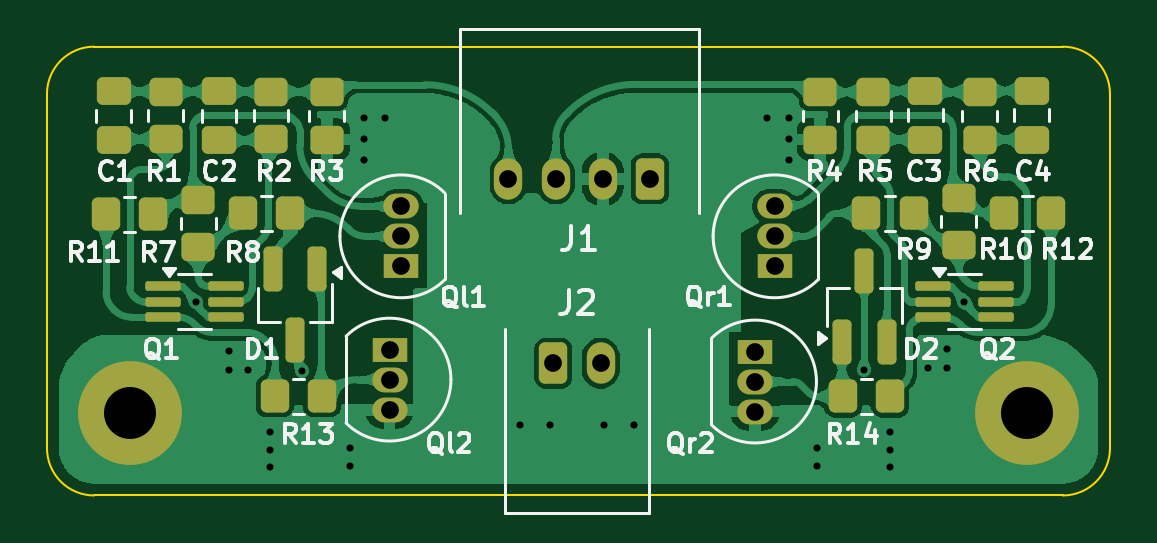
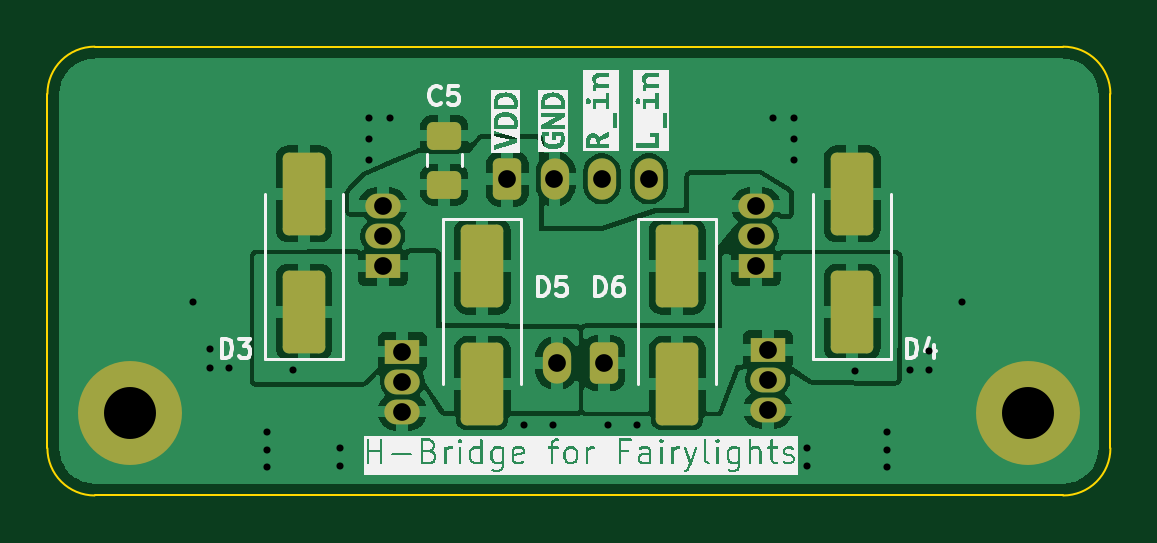
Circuit board: 11 layer files. Board 45.0 x 19.0 mm.
- bottom_copper: npn-pnp-h-bridge-B_Cu.gbl (64350 bytes)
- bottom_mask: npn-pnp-h-bridge-B_Mask.gbs (2969 bytes)
- paste: npn-pnp-h-bridge-B_Paste.gbp (1768 bytes)
- bottom_silk: npn-pnp-h-bridge-B_Silkscreen.gbo (58174 bytes)
- outline: npn-pnp-h-bridge-Edge_Cuts.gm1 (1025 bytes)
- top_copper: npn-pnp-h-bridge-F_Cu.gtl (144264 bytes)
- top_mask: npn-pnp-h-bridge-F_Mask.gts (5160 bytes)
- paste: npn-pnp-h-bridge-F_Paste.gtp (3959 bytes)
- top_silk: npn-pnp-h-bridge-F_Silkscreen.gto (44357 bytes)
- drill: npn-pnp-h-bridge-NPTH.drl (269 bytes)
- drill: npn-pnp-h-bridge-PTH.drl (1212 bytes)

=== bottom_copper: npn-pnp-h-bridge-B_Cu.gbl (64350 bytes, source omitted) ===
=== bottom_mask: npn-pnp-h-bridge-B_Mask.gbs (2969 bytes, source withheld) ===
=== paste: npn-pnp-h-bridge-B_Paste.gbp (1768 bytes, source withheld) ===
=== bottom_silk: npn-pnp-h-bridge-B_Silkscreen.gbo (58174 bytes, source omitted) ===
=== outline: npn-pnp-h-bridge-Edge_Cuts.gm1 ===
G04 #@! TF.GenerationSoftware,KiCad,Pcbnew,9.0.4*
G04 #@! TF.CreationDate,2025-08-26T21:24:31+02:00*
G04 #@! TF.ProjectId,npn-pnp-h-bridge,6e706e2d-706e-4702-9d68-2d6272696467,rev?*
G04 #@! TF.SameCoordinates,Original*
G04 #@! TF.FileFunction,Profile,NP*
%FSLAX46Y46*%
G04 Gerber Fmt 4.6, Leading zero omitted, Abs format (unit mm)*
G04 Created by KiCad (PCBNEW 9.0.4) date 2025-08-26 21:24:31*
%MOMM*%
%LPD*%
G01*
G04 APERTURE LIST*
G04 #@! TA.AperFunction,Profile*
%ADD10C,0.100000*%
G04 #@! TD*
G04 APERTURE END LIST*
D10*
X133400000Y-51600000D02*
X133400000Y-66600000D01*
X90400000Y-68600000D02*
G75*
G02*
X88400000Y-66600000I0J2000000D01*
G01*
X90400000Y-49600000D02*
X131400000Y-49600000D01*
X88400000Y-66600000D02*
X88400000Y-51600000D01*
X88400000Y-51600000D02*
G75*
G02*
X90400000Y-49600000I2000000J0D01*
G01*
X133400000Y-66600000D02*
G75*
G02*
X131400000Y-68600000I-2000000J0D01*
G01*
X131400000Y-68600000D02*
X90400000Y-68600000D01*
X131400000Y-49600000D02*
G75*
G02*
X133400000Y-51600000I0J-2000000D01*
G01*
M02*

=== top_copper: npn-pnp-h-bridge-F_Cu.gtl (144264 bytes, source omitted) ===
=== top_mask: npn-pnp-h-bridge-F_Mask.gts ===
G04 #@! TF.GenerationSoftware,KiCad,Pcbnew,9.0.4*
G04 #@! TF.CreationDate,2025-08-26T21:24:31+02:00*
G04 #@! TF.ProjectId,npn-pnp-h-bridge,6e706e2d-706e-4702-9d68-2d6272696467,rev?*
G04 #@! TF.SameCoordinates,Original*
G04 #@! TF.FileFunction,Soldermask,Top*
G04 #@! TF.FilePolarity,Negative*
%FSLAX46Y46*%
G04 Gerber Fmt 4.6, Leading zero omitted, Abs format (unit mm)*
G04 Created by KiCad (PCBNEW 9.0.4) date 2025-08-26 21:24:31*
%MOMM*%
%LPD*%
G01*
G04 APERTURE LIST*
G04 Aperture macros list*
%AMRoundRect*
0 Rectangle with rounded corners*
0 $1 Rounding radius*
0 $2 $3 $4 $5 $6 $7 $8 $9 X,Y pos of 4 corners*
0 Add a 4 corners polygon primitive as box body*
4,1,4,$2,$3,$4,$5,$6,$7,$8,$9,$2,$3,0*
0 Add four circle primitives for the rounded corners*
1,1,$1+$1,$2,$3*
1,1,$1+$1,$4,$5*
1,1,$1+$1,$6,$7*
1,1,$1+$1,$8,$9*
0 Add four rect primitives between the rounded corners*
20,1,$1+$1,$2,$3,$4,$5,0*
20,1,$1+$1,$4,$5,$6,$7,0*
20,1,$1+$1,$6,$7,$8,$9,0*
20,1,$1+$1,$8,$9,$2,$3,0*%
G04 Aperture macros list end*
%ADD10RoundRect,0.200000X0.200000X-0.750000X0.200000X0.750000X-0.200000X0.750000X-0.200000X-0.750000X0*%
%ADD11C,2.600000*%
%ADD12C,4.400000*%
%ADD13RoundRect,0.250000X-0.350000X-0.625000X0.350000X-0.625000X0.350000X0.625000X-0.350000X0.625000X0*%
%ADD14O,1.200000X1.750000*%
%ADD15RoundRect,0.250000X0.350000X0.625000X-0.350000X0.625000X-0.350000X-0.625000X0.350000X-0.625000X0*%
%ADD16RoundRect,0.250000X-0.475000X0.337500X-0.475000X-0.337500X0.475000X-0.337500X0.475000X0.337500X0*%
%ADD17R,1.500000X1.050000*%
%ADD18O,1.500000X1.050000*%
%ADD19RoundRect,0.250000X-0.350000X-0.450000X0.350000X-0.450000X0.350000X0.450000X-0.350000X0.450000X0*%
%ADD20RoundRect,0.250000X0.350000X0.450000X-0.350000X0.450000X-0.350000X-0.450000X0.350000X-0.450000X0*%
%ADD21RoundRect,0.250000X0.450000X-0.350000X0.450000X0.350000X-0.450000X0.350000X-0.450000X-0.350000X0*%
%ADD22RoundRect,0.200000X-0.200000X0.750000X-0.200000X-0.750000X0.200000X-0.750000X0.200000X0.750000X0*%
%ADD23RoundRect,0.250000X-0.450000X0.350000X-0.450000X-0.350000X0.450000X-0.350000X0.450000X0.350000X0*%
%ADD24RoundRect,0.100000X-0.650000X-0.100000X0.650000X-0.100000X0.650000X0.100000X-0.650000X0.100000X0*%
G04 APERTURE END LIST*
D10*
G04 #@! TO.C,D2*
X123000000Y-59097837D03*
X123950000Y-62097837D03*
X122050000Y-62097837D03*
G04 #@! TD*
D11*
G04 #@! TO.C,H2*
X129900000Y-65100000D03*
D12*
X129900000Y-65100000D03*
G04 #@! TD*
D11*
G04 #@! TO.C,H1*
X91900000Y-65100000D03*
D12*
X91900000Y-65100000D03*
G04 #@! TD*
D13*
G04 #@! TO.C,J2*
X109838410Y-62997837D03*
D14*
X111838410Y-62997837D03*
G04 #@! TD*
D15*
G04 #@! TO.C,J1*
X113933509Y-55197837D03*
D14*
X111933509Y-55197837D03*
X109933509Y-55197837D03*
X107933509Y-55197837D03*
G04 #@! TD*
D16*
G04 #@! TO.C,C3*
X125579135Y-51463251D03*
X125579135Y-53538251D03*
G04 #@! TD*
D17*
G04 #@! TO.C,Qr1*
X119200000Y-58900000D03*
D18*
X119200000Y-57630000D03*
X119200000Y-56360000D03*
G04 #@! TD*
D19*
G04 #@! TO.C,R13*
X98038410Y-64397837D03*
X100038410Y-64397837D03*
G04 #@! TD*
D20*
G04 #@! TO.C,R12*
X130900000Y-56656460D03*
X128900000Y-56656460D03*
G04 #@! TD*
D21*
G04 #@! TO.C,R7*
X94800000Y-58100000D03*
X94800000Y-56100000D03*
G04 #@! TD*
D19*
G04 #@! TO.C,R11*
X90900000Y-56700000D03*
X92900000Y-56700000D03*
G04 #@! TD*
D16*
G04 #@! TO.C,C4*
X130079135Y-51463251D03*
X130079135Y-53538251D03*
G04 #@! TD*
D22*
G04 #@! TO.C,D1*
X99850000Y-58997837D03*
X97950000Y-58997837D03*
X98900000Y-61997837D03*
G04 #@! TD*
D23*
G04 #@! TO.C,R1*
X93420832Y-51503435D03*
X93420832Y-53503435D03*
G04 #@! TD*
D19*
G04 #@! TO.C,R14*
X122100000Y-64400000D03*
X124100000Y-64400000D03*
G04 #@! TD*
D17*
G04 #@! TO.C,Ql1*
X103400000Y-58900000D03*
D18*
X103400000Y-57630000D03*
X103400000Y-56360000D03*
G04 #@! TD*
D21*
G04 #@! TO.C,R10*
X127000000Y-58000000D03*
X127000000Y-56000000D03*
G04 #@! TD*
D24*
G04 #@! TO.C,Q2*
X125908410Y-59747837D03*
X125908410Y-60397837D03*
X125908410Y-61047837D03*
X128568410Y-61047837D03*
X128568410Y-60397837D03*
X128568410Y-59747837D03*
G04 #@! TD*
D23*
G04 #@! TO.C,R5*
X123379135Y-51530751D03*
X123379135Y-53530751D03*
G04 #@! TD*
D19*
G04 #@! TO.C,R8*
X96700000Y-56657837D03*
X98700000Y-56657837D03*
G04 #@! TD*
D21*
G04 #@! TO.C,R4*
X121138410Y-53530751D03*
X121138410Y-51530751D03*
G04 #@! TD*
D23*
G04 #@! TO.C,R6*
X127879135Y-51530751D03*
X127879135Y-53530751D03*
G04 #@! TD*
D16*
G04 #@! TO.C,C1*
X91220832Y-51495935D03*
X91220832Y-53570935D03*
G04 #@! TD*
D24*
G04 #@! TO.C,Q1*
X93308410Y-59747837D03*
X93308410Y-60397837D03*
X93308410Y-61047837D03*
X95968410Y-61047837D03*
X95968410Y-60397837D03*
X95968410Y-59747837D03*
G04 #@! TD*
D16*
G04 #@! TO.C,C2*
X95687082Y-51495935D03*
X95687082Y-53570935D03*
G04 #@! TD*
D17*
G04 #@! TO.C,Qr2*
X118373958Y-62506368D03*
D18*
X118373958Y-63776368D03*
X118373958Y-65046368D03*
G04 #@! TD*
D17*
G04 #@! TO.C,Ql2*
X102900537Y-62425426D03*
D18*
X102900537Y-63695426D03*
X102900537Y-64965426D03*
G04 #@! TD*
D23*
G04 #@! TO.C,R2*
X97887082Y-51503435D03*
X97887082Y-53503435D03*
G04 #@! TD*
D21*
G04 #@! TO.C,R3*
X100238410Y-53533435D03*
X100238410Y-51533435D03*
G04 #@! TD*
D19*
G04 #@! TO.C,R9*
X123090165Y-56656460D03*
X125090165Y-56656460D03*
G04 #@! TD*
M02*

=== paste: npn-pnp-h-bridge-F_Paste.gtp ===
G04 #@! TF.GenerationSoftware,KiCad,Pcbnew,9.0.4*
G04 #@! TF.CreationDate,2025-08-26T21:24:31+02:00*
G04 #@! TF.ProjectId,npn-pnp-h-bridge,6e706e2d-706e-4702-9d68-2d6272696467,rev?*
G04 #@! TF.SameCoordinates,Original*
G04 #@! TF.FileFunction,Paste,Top*
G04 #@! TF.FilePolarity,Positive*
%FSLAX46Y46*%
G04 Gerber Fmt 4.6, Leading zero omitted, Abs format (unit mm)*
G04 Created by KiCad (PCBNEW 9.0.4) date 2025-08-26 21:24:31*
%MOMM*%
%LPD*%
G01*
G04 APERTURE LIST*
G04 Aperture macros list*
%AMRoundRect*
0 Rectangle with rounded corners*
0 $1 Rounding radius*
0 $2 $3 $4 $5 $6 $7 $8 $9 X,Y pos of 4 corners*
0 Add a 4 corners polygon primitive as box body*
4,1,4,$2,$3,$4,$5,$6,$7,$8,$9,$2,$3,0*
0 Add four circle primitives for the rounded corners*
1,1,$1+$1,$2,$3*
1,1,$1+$1,$4,$5*
1,1,$1+$1,$6,$7*
1,1,$1+$1,$8,$9*
0 Add four rect primitives between the rounded corners*
20,1,$1+$1,$2,$3,$4,$5,0*
20,1,$1+$1,$4,$5,$6,$7,0*
20,1,$1+$1,$6,$7,$8,$9,0*
20,1,$1+$1,$8,$9,$2,$3,0*%
G04 Aperture macros list end*
%ADD10RoundRect,0.200000X0.200000X-0.750000X0.200000X0.750000X-0.200000X0.750000X-0.200000X-0.750000X0*%
%ADD11RoundRect,0.250000X-0.475000X0.337500X-0.475000X-0.337500X0.475000X-0.337500X0.475000X0.337500X0*%
%ADD12RoundRect,0.250000X-0.350000X-0.450000X0.350000X-0.450000X0.350000X0.450000X-0.350000X0.450000X0*%
%ADD13RoundRect,0.250000X0.350000X0.450000X-0.350000X0.450000X-0.350000X-0.450000X0.350000X-0.450000X0*%
%ADD14RoundRect,0.250000X0.450000X-0.350000X0.450000X0.350000X-0.450000X0.350000X-0.450000X-0.350000X0*%
%ADD15RoundRect,0.200000X-0.200000X0.750000X-0.200000X-0.750000X0.200000X-0.750000X0.200000X0.750000X0*%
%ADD16RoundRect,0.250000X-0.450000X0.350000X-0.450000X-0.350000X0.450000X-0.350000X0.450000X0.350000X0*%
%ADD17RoundRect,0.100000X-0.650000X-0.100000X0.650000X-0.100000X0.650000X0.100000X-0.650000X0.100000X0*%
G04 APERTURE END LIST*
D10*
G04 #@! TO.C,D2*
X123000000Y-59097837D03*
X123950000Y-62097837D03*
X122050000Y-62097837D03*
G04 #@! TD*
D11*
G04 #@! TO.C,C3*
X125579135Y-51463251D03*
X125579135Y-53538251D03*
G04 #@! TD*
D12*
G04 #@! TO.C,R13*
X98038410Y-64397837D03*
X100038410Y-64397837D03*
G04 #@! TD*
D13*
G04 #@! TO.C,R12*
X130900000Y-56656460D03*
X128900000Y-56656460D03*
G04 #@! TD*
D14*
G04 #@! TO.C,R7*
X94800000Y-58100000D03*
X94800000Y-56100000D03*
G04 #@! TD*
D12*
G04 #@! TO.C,R11*
X90900000Y-56700000D03*
X92900000Y-56700000D03*
G04 #@! TD*
D11*
G04 #@! TO.C,C4*
X130079135Y-51463251D03*
X130079135Y-53538251D03*
G04 #@! TD*
D15*
G04 #@! TO.C,D1*
X99850000Y-58997837D03*
X97950000Y-58997837D03*
X98900000Y-61997837D03*
G04 #@! TD*
D16*
G04 #@! TO.C,R1*
X93420832Y-51503435D03*
X93420832Y-53503435D03*
G04 #@! TD*
D12*
G04 #@! TO.C,R14*
X122100000Y-64400000D03*
X124100000Y-64400000D03*
G04 #@! TD*
D14*
G04 #@! TO.C,R10*
X127000000Y-58000000D03*
X127000000Y-56000000D03*
G04 #@! TD*
D17*
G04 #@! TO.C,Q2*
X125908410Y-59747837D03*
X125908410Y-60397837D03*
X125908410Y-61047837D03*
X128568410Y-61047837D03*
X128568410Y-60397837D03*
X128568410Y-59747837D03*
G04 #@! TD*
D16*
G04 #@! TO.C,R5*
X123379135Y-51530751D03*
X123379135Y-53530751D03*
G04 #@! TD*
D12*
G04 #@! TO.C,R8*
X96700000Y-56657837D03*
X98700000Y-56657837D03*
G04 #@! TD*
D14*
G04 #@! TO.C,R4*
X121138410Y-53530751D03*
X121138410Y-51530751D03*
G04 #@! TD*
D16*
G04 #@! TO.C,R6*
X127879135Y-51530751D03*
X127879135Y-53530751D03*
G04 #@! TD*
D11*
G04 #@! TO.C,C1*
X91220832Y-51495935D03*
X91220832Y-53570935D03*
G04 #@! TD*
D17*
G04 #@! TO.C,Q1*
X93308410Y-59747837D03*
X93308410Y-60397837D03*
X93308410Y-61047837D03*
X95968410Y-61047837D03*
X95968410Y-60397837D03*
X95968410Y-59747837D03*
G04 #@! TD*
D11*
G04 #@! TO.C,C2*
X95687082Y-51495935D03*
X95687082Y-53570935D03*
G04 #@! TD*
D16*
G04 #@! TO.C,R2*
X97887082Y-51503435D03*
X97887082Y-53503435D03*
G04 #@! TD*
D14*
G04 #@! TO.C,R3*
X100238410Y-53533435D03*
X100238410Y-51533435D03*
G04 #@! TD*
D12*
G04 #@! TO.C,R9*
X123090165Y-56656460D03*
X125090165Y-56656460D03*
G04 #@! TD*
M02*

=== top_silk: npn-pnp-h-bridge-F_Silkscreen.gto (44357 bytes, source omitted) ===
=== drill: npn-pnp-h-bridge-NPTH.drl ===
M48
; DRILL file {KiCad 9.0.4} date 2025-08-26T21:24:31+0200
; FORMAT={-:-/ absolute / metric / decimal}
; #@! TF.CreationDate,2025-08-26T21:24:31+02:00
; #@! TF.GenerationSoftware,Kicad,Pcbnew,9.0.4
; #@! TF.FileFunction,NonPlated,1,2,NPTH
FMAT,2
METRIC
%
G90
G05
M30

=== drill: npn-pnp-h-bridge-PTH.drl ===
M48
; DRILL file {KiCad 9.0.4} date 2025-08-26T21:24:31+0200
; FORMAT={-:-/ absolute / metric / decimal}
; #@! TF.CreationDate,2025-08-26T21:24:31+02:00
; #@! TF.GenerationSoftware,Kicad,Pcbnew,9.0.4
; #@! TF.FileFunction,Plated,1,2,PTH
FMAT,2
METRIC
; #@! TA.AperFunction,Plated,PTH,ViaDrill
T1C0.300
; #@! TA.AperFunction,Plated,PTH,ComponentDrill
T2C0.750
; #@! TA.AperFunction,Plated,PTH,ComponentDrill
T3C2.200
%
G90
G05
T1
X94.703Y-60.398
X96.1Y-62.5
X96.1Y-63.3
X96.9Y-63.3
X97.838Y-65.931
X97.838Y-66.665
X97.838Y-67.398
X99.192Y-63.317
X101.238Y-66.61
X101.238Y-67.36
X101.8Y-52.6
X101.8Y-53.5
X101.8Y-54.4
X102.7Y-52.6
X108.438Y-65.598
X109.688Y-65.598
X111.988Y-65.598
X113.238Y-65.598
X118.9Y-52.6
X119.8Y-52.6
X119.8Y-53.5
X119.8Y-54.4
X121.0Y-66.61
X121.0Y-67.36
X123.0Y-63.3
X124.1Y-65.931
X124.1Y-66.665
X124.1Y-67.398
X125.7Y-63.2
X126.5Y-62.4
X126.5Y-63.2
X127.238Y-60.398
T2
X102.901Y-62.425
X102.901Y-63.695
X102.901Y-64.965
X103.4Y-56.36
X103.4Y-57.63
X103.4Y-58.9
X107.934Y-55.198
X109.838Y-62.998
X109.934Y-55.198
X111.838Y-62.998
X111.934Y-55.198
X113.934Y-55.198
X118.374Y-62.506
X118.374Y-63.776
X118.374Y-65.046
X119.2Y-56.36
X119.2Y-57.63
X119.2Y-58.9
T3
X91.9Y-65.1
X129.9Y-65.1
M30
